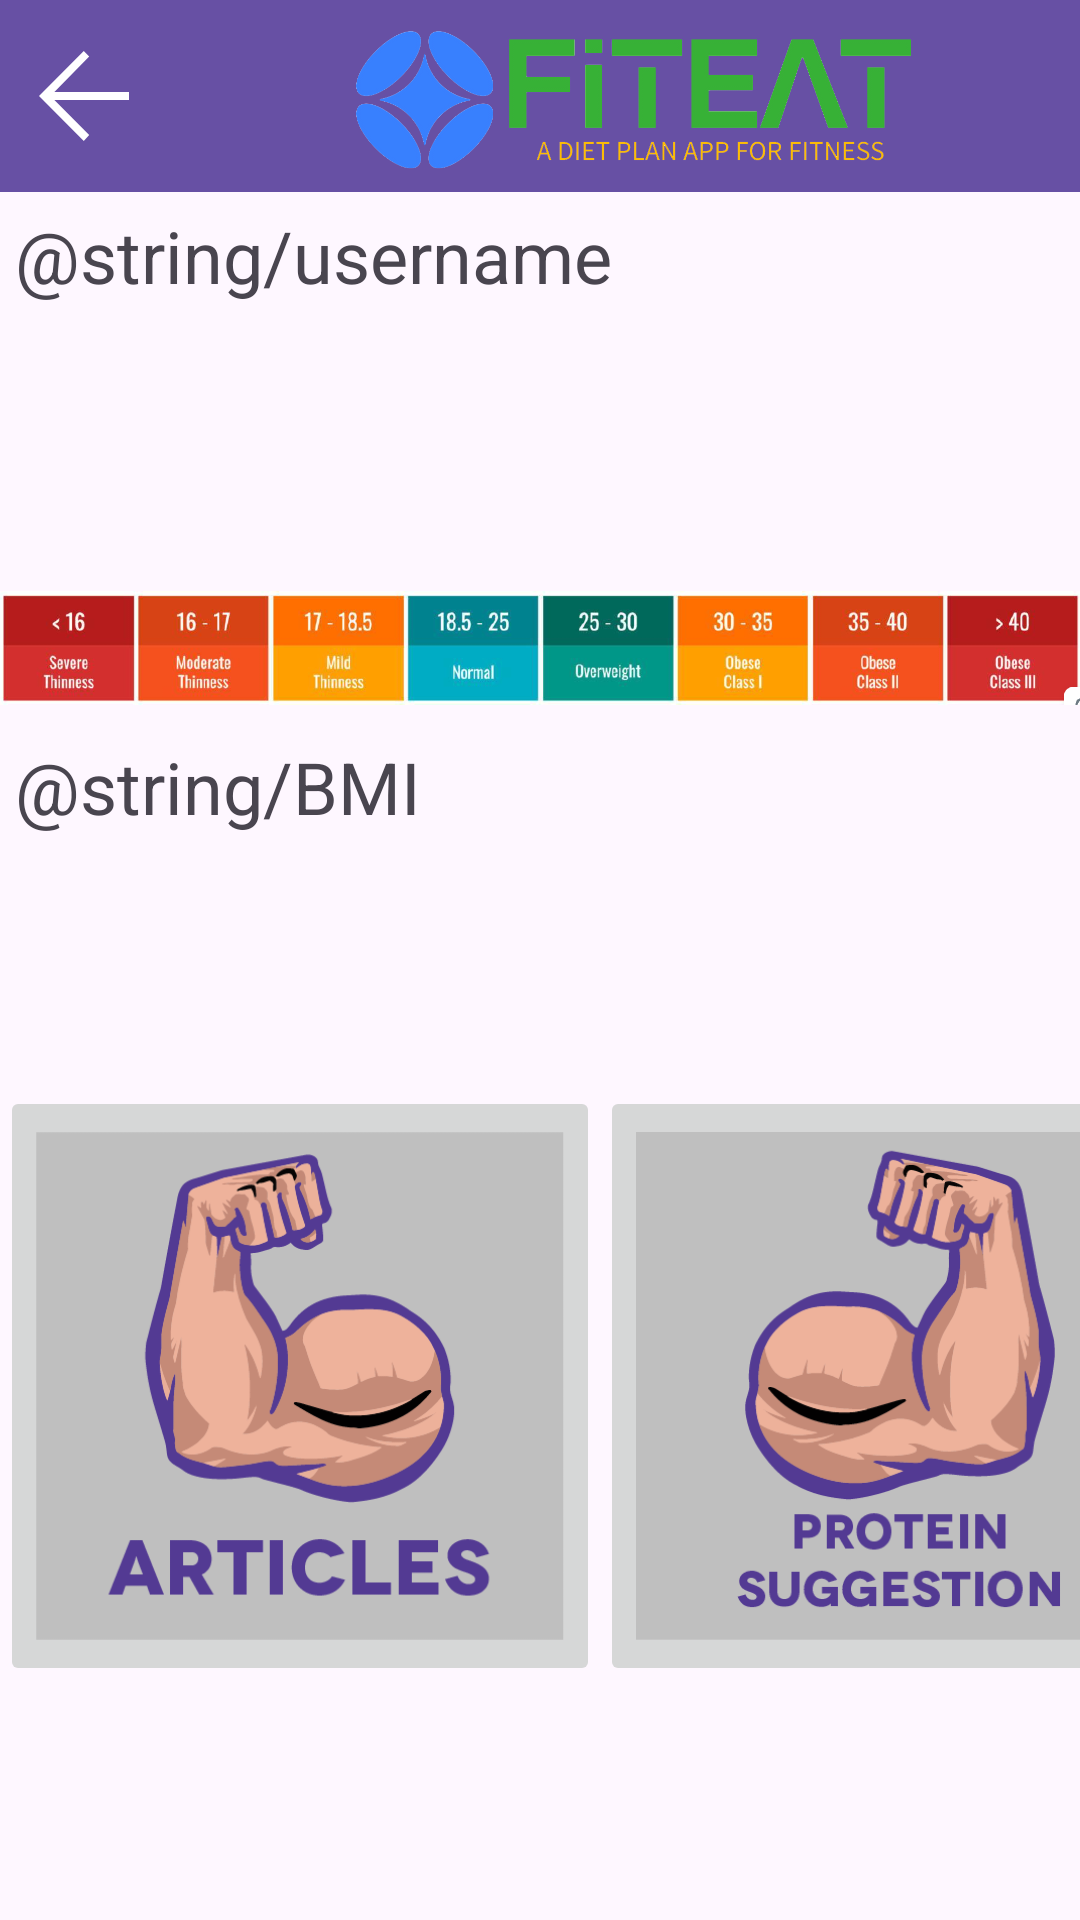

This screen was rendered from an Android layout file. Write that file and the resources it references.
<!-- AndroidManifest.xml: application theme Theme.Material3.Light -->
<!-- res/layout/activity_expert_advice.xml -->
<?xml version="1.0" encoding="utf-8"?>
<LinearLayout xmlns:android="http://schemas.android.com/apk/res/android"
    xmlns:app="http://schemas.android.com/apk/res-auto"
    xmlns:tools="http://schemas.android.com/tools"
    android:layout_width="match_parent"
    android:layout_height="match_parent"
    android:orientation="vertical"
    tools:context=".ExpertAdvice">

    <androidx.appcompat.widget.Toolbar
        android:id="@+id/toolbar3"
        android:layout_width="match_parent"
        android:layout_height="?attr/actionBarSize"
        android:background="?attr/colorPrimary"
        app:logo="@drawable/fiteatlogo"
        app:navigationIcon="@drawable/ic_back_button"
        tools:ignore="MissingConstraints" />

    <TextView
        android:id="@+id/personalData"
        android:layout_width="match_parent"
        android:layout_height="117dp"
        android:layout_margin="5dp"
        android:outlineProvider="bounds"
        android:text="@string/username"
        android:textSize="24sp" />

    <ImageView
        android:id="@+id/imageView"
        android:layout_width="match_parent"
        android:layout_height="50dp"
        android:scaleType="fitCenter"
        android:src="@drawable/asset_3meal" />

    <TextView
        android:id="@+id/BMI"
        android:layout_width="match_parent"
        android:layout_height="111dp"
        android:layout_margin="5dp"
        android:outlineProvider="bounds"
        android:text="@string/BMI"
        android:textSize="24sp" />

    <LinearLayout
        android:layout_width="match_parent"
        android:layout_height="wrap_content"
        android:orientation="horizontal">

        <ImageButton
            android:id="@+id/ArticleBtn"
            android:layout_width="200dp"
            android:layout_height="200dp"
            android:scaleType="fitCenter"
            android:src="@drawable/asset_2meal" />

        <ImageButton
            android:id="@+id/ProteinBtn"
            android:layout_width="200dp"
            android:layout_height="200dp"
            android:scaleType="fitCenter"
            android:src="@drawable/asset_1meal" />
    </LinearLayout>
</LinearLayout>
<!-- resources referenced by this layout -->
<resources>
  <!-- drawable asset_1meal: png bitmap (drawable, 33450 bytes) -->
  <!-- drawable asset_2meal: png bitmap (drawable, 31949 bytes) -->
  <!-- drawable asset_3meal: png bitmap (drawable, 163890 bytes) -->
  <!-- drawable fiteatlogo: png bitmap (drawable, 59113 bytes) -->
  <!-- drawable ic_back_button (drawable) -->
  <vector xmlns:android="http://schemas.android.com/apk/res/android"
      android:width="30dp"
      android:height="30dp"
      android:viewportWidth="19.9"
      android:viewportHeight="19.8">
      <path
          android:fillColor="@color/white"
          android:pathData="M11.1,1.2l-1.2,-1.2l-9.9,9.9l9.9,9.9l1.2,-1.3l-7.7,-7.7l16.5,0l0,-1.8l-16.5,0z"/>
  </vector>
  <color name="white">#FFFFFFFF</color>
</resources>
